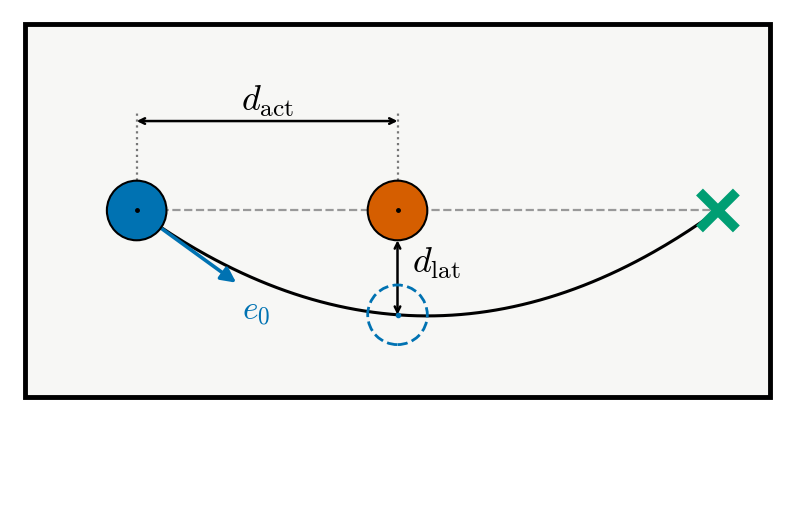

Python code for this plot:
#!/usr/bin/env python3
"""Esquema minimalista de la capa de elusión: cómo se toman r_o, d_lat y d_act."""
import argparse

import matplotlib.pyplot as plt
import numpy as np
from matplotlib.patches import Circle, Rectangle

plt.rcParams["mathtext.fontset"] = "cm"

BLUE, ORANGE, GREEN, GRAY = "#0072B2", "#D55E00", "#009E73", "#4d4d4d"
R_P, R_O, D_LAT = 0.40, 0.40, 1.00   # R_P solo para dibujar la partícula
R = D_LAT + R_O                       # distancia de paso: borde del obstáculo -> centro de la partícula = d_lat
P, O, T = np.array([1.5, 2.5]), np.array([5.0, 2.5]), np.array([9.3, 2.5])


def arrow(ax, p, q, **kw):
    ax.annotate("", xy=q, xytext=p, arrowprops=dict(
        arrowstyle=kw.pop("style", "<->"), color=kw.pop("color", "k"), lw=kw.pop("lw", 1.8),
        shrinkA=0, shrinkB=0, **kw))


def main():
    ap = argparse.ArgumentParser()
    ap.add_argument("--out", default="diagrama_elusion.png")
    ap.add_argument("--no-show", action="store_true")
    a = ap.parse_args()

    fig, ax = plt.subplots(figsize=(10, 6.6))
    ax.set_aspect("equal")
    ax.axis("off")
    ax.add_patch(Rectangle((0, 0), 10, 5, fc="#f7f7f5", ec="k", lw=3.5))

    # trayectoria directa y trayectoria con elusión
    ax.plot([P[0], T[0]], [2.5, 2.5], color="#999999", ls="--", lw=1.6, zorder=1)
    s = np.linspace(P[0], T[0], 200)
    x0, x1, x2 = P[0], O[0], T[0]
    y = 2.5 - R * (s - x0) * (s - x2) / ((x1 - x0) * (x1 - x2))
    ax.plot(s, y, color="k", lw=2.2, zorder=2)
    tangent_slope = -R * (x0 - x2) / ((x1 - x0) * (x1 - x2))
    e0 = np.array([1.0, tangent_slope])
    e0 /= np.linalg.norm(e0)

    # target: cruz verde inclinada 45 grados
    h = 0.35 / np.sqrt(2)
    for sgn in (1, -1):
        ax.plot([T[0] - h, T[0] + h], [T[1] - sgn * h, T[1] + sgn * h],
                color=GREEN, lw=7, solid_capstyle="butt", zorder=3)

    # d_act: del centro de la partícula al centro del obstáculo
    d_act, y_act = O[0] - P[0], 3.7
    for x in (P[0], P[0] + d_act):
        ax.plot([x, x], [2.5, y_act + 0.15], color="#777777", ls=":", lw=1.6, zorder=1)
    arrow(ax, (P[0], y_act), (P[0] + d_act, y_act))
    ax.text(P[0] + d_act / 2, y_act + 0.15, r"$d_{\mathrm{act}}$", fontsize=26, ha="center")

    # partícula
    ax.add_patch(Circle(P, R_P, fc=BLUE, ec="k", lw=1.5, zorder=4))
    ax.plot(*P, ".", color="k", ms=5, zorder=6)
    e0_tip = P + 1.65 * e0
    arrow(ax, P, e0_tip, style="-|>", color=BLUE, lw=2.6, mutation_scale=22)
    ax.text(e0_tip[0] + 0.08, e0_tip[1] - 0.12, r"$e_0$",
            color=BLUE, fontsize=24, ha="left", va="top")

    # obstáculo y radio r_o
    ax.add_patch(Circle(O, R_O, fc=ORANGE, ec="k", lw=1.5, zorder=4))
    ax.plot(*O, ".", color="k", ms=5, zorder=6)

    # partícula al pasar: su centro queda a d_lat del borde del obstáculo
    G = np.array([O[0], O[1] - R])
    ax.add_patch(Circle(G, R_P, fc="none", ec=BLUE, ls="--", lw=2, zorder=4))
    ax.plot(*G, ".", color=BLUE, ms=6, zorder=5)

    # d_lat: del borde del obstáculo al CENTRO de la partícula
    y_top, y_bot = O[1] - R_O, G[1]
    arrow(ax, (O[0], y_top), (O[0], y_bot))
    ax.text(O[0] + 0.2, y_top - 0.3, r"$d_{\mathrm{lat}}$", fontsize=26, va="center")

    ax.set_xlim(-0.2, 10.2)
    ax.set_ylim(-1.6, 5.2)

    fig.savefig(a.out, dpi=150, bbox_inches="tight")
    print(f"Guardado en {a.out}")
    if not a.no_show:
        plt.show()


if __name__ == "__main__":
    main()
